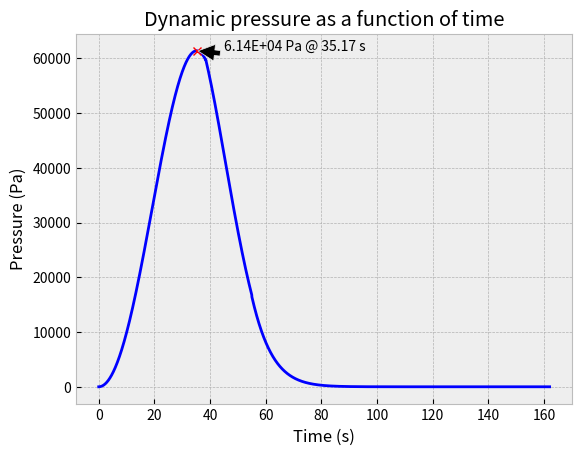

Python code for this plot:
import numpy as np
import matplotlib.pyplot as plt


def density(alt: float) -> float:
    """
    Returns the air density in kg/m^3 based on altitude.
    Equations from
    https://www.grc.nasa.gov/www/k-12/airplane/atmosmet.html
    :param alt: Altitude in feet
    :return: Density in kg/m^3
    """
    if alt < 11000.0:
        temp = 15.04 - 0.00649 * alt
        p = 101.29 * ((temp + 273.1) / 288.08) ** 5.256
        rho = p / (0.2869 * (temp + 273.1))
    elif 11000.0 <= alt < 25000:
        temp = -56.46
        p = 22.65 * np.exp(1.73 - 0.000157 * alt)
        rho = p / (0.2869 * (temp + 273.1))
    else:
        temp = -131.21 + 0.00299 * alt
        p = 2.488 * ((temp + 273.1) / 216.6) ** -11.388
        rho = p / (0.2869 * (temp + 273.1))
    return rho


def velocity(time: float, acceleration: float) -> float:
    return acceleration * time


def altitude(time: float, acceleration: float) -> float:
    return 0.5 * acceleration * time**2


def main():
    thrust_sl = 7.607e6  # Newtons
    thrust_vac = 934e3  # Newtons
    cd = 0.5  # No idea what a typical rocket cd is
    m_0 = 549054  # starting mass (Falcon 9; kg)
    m_prop_first_stage = 395700  # first stage propellant mass (kg)
    m_prop_second_stage = 92670  # second stage propellant mass (kg)
    burn_time_first_stage = 162  # seconds
    pitch_final = 65 * np.pi / 180  # radians
    pitch_rate = pitch_final / (burn_time_first_stage / 4)
    S = 5  # frontal area (meters)
    m_dot_first_stage = (
        m_prop_first_stage / burn_time_first_stage
    )  # assuming constant thrust and mass flow rate

    a_0 = thrust_sl / (9.81 * m_0)  # initial acceleration

    plt.style.use("bmh")
    q_values = []
    time = np.arange(0.0, burn_time_first_stage + 0.01, 0.01)
    accel = a_0
    m = m_0
    pitch = 90 * np.pi / 180
    for elapsed_time in time:
        alt = altitude(elapsed_time, accel)
        # Dynamic pressure q = 0.5 * density * velocity^2
        q = 0.5 * density(alt) * velocity(elapsed_time, accel) ** 2
        drag = q * S * cd
        F_net = thrust_sl - drag
        q_values.append(q)
        m = m - (m_dot_first_stage * 0.01)
        if pitch > pitch_final:
            pitch = pitch - pitch_rate * elapsed_time
        else:
            pitch = pitch_final
        accel = (F_net / (m)) * np.sin(
            pitch
        )  # only want vertical component of acceleration

    # Plot w/ 1g accel
    plt.plot(time, q_values, "b-")
    max_val = max(q_values)
    ind = q_values.index(max_val)
    # Plot an arrow and text with the max value
    plt.annotate(
        f"{max_val:.2E} Pa @ {time[ind]:.2f} s",
        xy=(time[ind], max_val),
        xytext=(time[ind] + 10, max_val + 2),
        xycoords="data",
        arrowprops=dict(facecolor="black", shrink=0.05),
    )
    # plot the point of Max Q
    plt.plot(time[ind], max_val, "rx")

    # Configure plot and show
    plt.xlabel("Time (s)")
    plt.ylabel("Pressure (Pa)")
    plt.title("Dynamic pressure as a function of time")
    plt.show()


if __name__ == "__main__":
    main()
